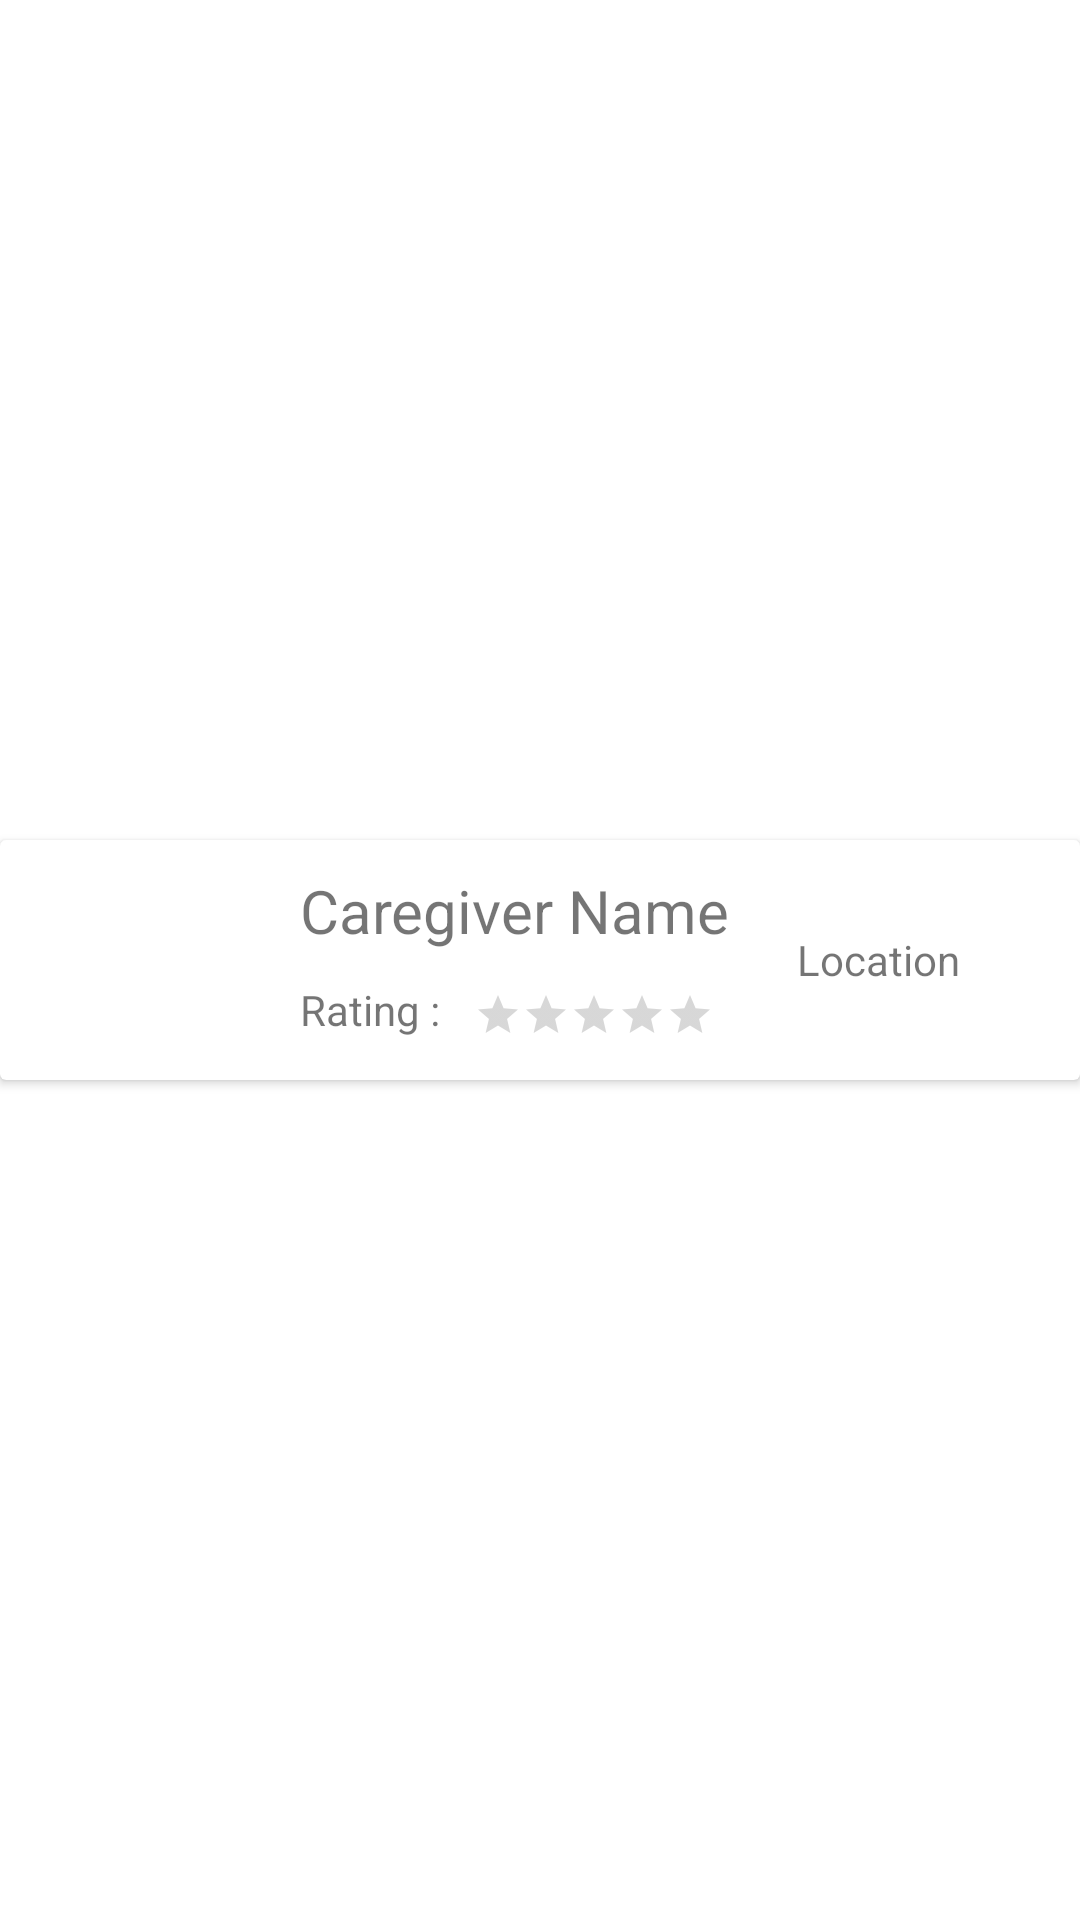

Reconstruct the res/layout file that produces this screen, plus the resources it refers to.
<!-- AndroidManifest.xml: application theme Theme.UEE -->
<!-- res/layout/my_favorites_item.xml -->
<?xml version="1.0" encoding="utf-8"?>
<androidx.constraintlayout.widget.ConstraintLayout xmlns:android="http://schemas.android.com/apk/res/android"
    xmlns:app="http://schemas.android.com/apk/res-auto"
    android:layout_width="match_parent"
    android:layout_height="match_parent">

    <androidx.cardview.widget.CardView
        android:layout_width="match_parent"
        android:layout_height="wrap_content"
        app:layout_constraintBottom_toBottomOf="parent"
        app:layout_constraintTop_toTopOf="parent" >


        <LinearLayout
            android:layout_width="match_parent"
            android:layout_height="wrap_content"
            android:orientation="horizontal"
            >


            <ImageView
                android:id="@+id/imageView2"
                android:layout_width="80dp"
                android:layout_height="80dp"
                android:padding="10dp"
                android:layout_gravity="left"
                android:src="@drawable/ic_person_black"
                />

            <LinearLayout
                android:layout_width="match_parent"
                android:layout_height="match_parent"
                android:orientation="vertical"
                android:layout_weight="1">

                <TextView
                    android:id="@+id/txtFavoriteCaregiverName"
                    android:layout_width="wrap_content"
                    android:layout_height="wrap_content"
                    android:layout_gravity="center_vertical"
                    android:layout_marginTop="10dp"
                    android:layout_marginLeft="20dp"
                    android:textSize="20sp"

                    android:text="Caregiver Name"/>

                <LinearLayout
                    android:layout_width="wrap_content"
                    android:layout_height="match_parent"
                    android:orientation="horizontal"

                    android:layout_gravity="center_vertical">

                    <TextView
                        android:id="@+id/txtFavoriteCaregiverRating"
                        android:layout_width="wrap_content"
                        android:layout_height="wrap_content"
                        android:layout_marginTop="10dp"
                        android:layout_marginLeft="20dp"
                        android:textSize="14sp"
                        android:text="Rating : "/>


                    <RatingBar
                        android:id="@+id/ratingBar"
                        android:layout_width="wrap_content"
                        android:layout_height="wrap_content"
                        android:layout_marginStart="8dp"
                        android:layout_marginEnd="8dp"
                        android:layout_gravity="center"
                        android:isIndicator="true"
                        style="?android:attr/ratingBarStyleSmall"
                        android:numStars="5"
                        android:stepSize="1" />

                    <TextView
                        android:id="@+id/txtFavoriteCaregiverRatingNumber"
                        android:layout_width="wrap_content"
                        android:layout_height="wrap_content"

                        android:layout_marginTop="10dp"
                        android:layout_marginLeft="10dp"
                        android:textSize="14sp"
                        android:text="5.0"/>

                </LinearLayout>


            </LinearLayout>

            <TextView
                android:id="@+id/txtFavoriteCaregiverLocation"
                android:layout_width="wrap_content"
                android:layout_height="wrap_content"
                android:layout_gravity="center_vertical"
                android:layout_marginLeft="10dp"
                android:textSize="14sp"
                android:text="Location"/>

            <ImageView
                android:id="@+id/heartIcon"
                android:layout_width="wrap_content"
                android:layout_height="wrap_content"
                android:layout_gravity="center_vertical"
                android:layout_margin="20dp"
                android:src="@drawable/ic_heart_selected" />
        </LinearLayout>
    </androidx.cardview.widget.CardView>


</androidx.constraintlayout.widget.ConstraintLayout>
<!-- resources referenced by this layout -->
<resources>
  <style name="Theme.UEE" parent="Theme.MaterialComponents.DayNight.NoActionBar">
          
          <item name="colorPrimary">@color/black</item>
          <item name="colorPrimaryVariant">@color/purple_700</item>
          <item name="colorOnPrimary">@color/white</item>
          
          <item name="colorSecondary">@color/teal_200</item>
          <item name="colorSecondaryVariant">@color/teal_700</item>
          <item name="colorOnSecondary">@color/black</item>
          
          <item name="android:statusBarColor">?attr/colorPrimary</item>
          
      </style>
  <!-- not gathered from this repository: default colours our renderer supplied (Android Studio template values) -->
  <color name="purple_700">#FF3700B3</color>
  <color name="teal_200">#FF03DAC5</color>
  <color name="teal_700">#FF018786</color>
  <color name="black">#FF000000</color>
  <color name="white">#FFFFFFFF</color>
</resources>
